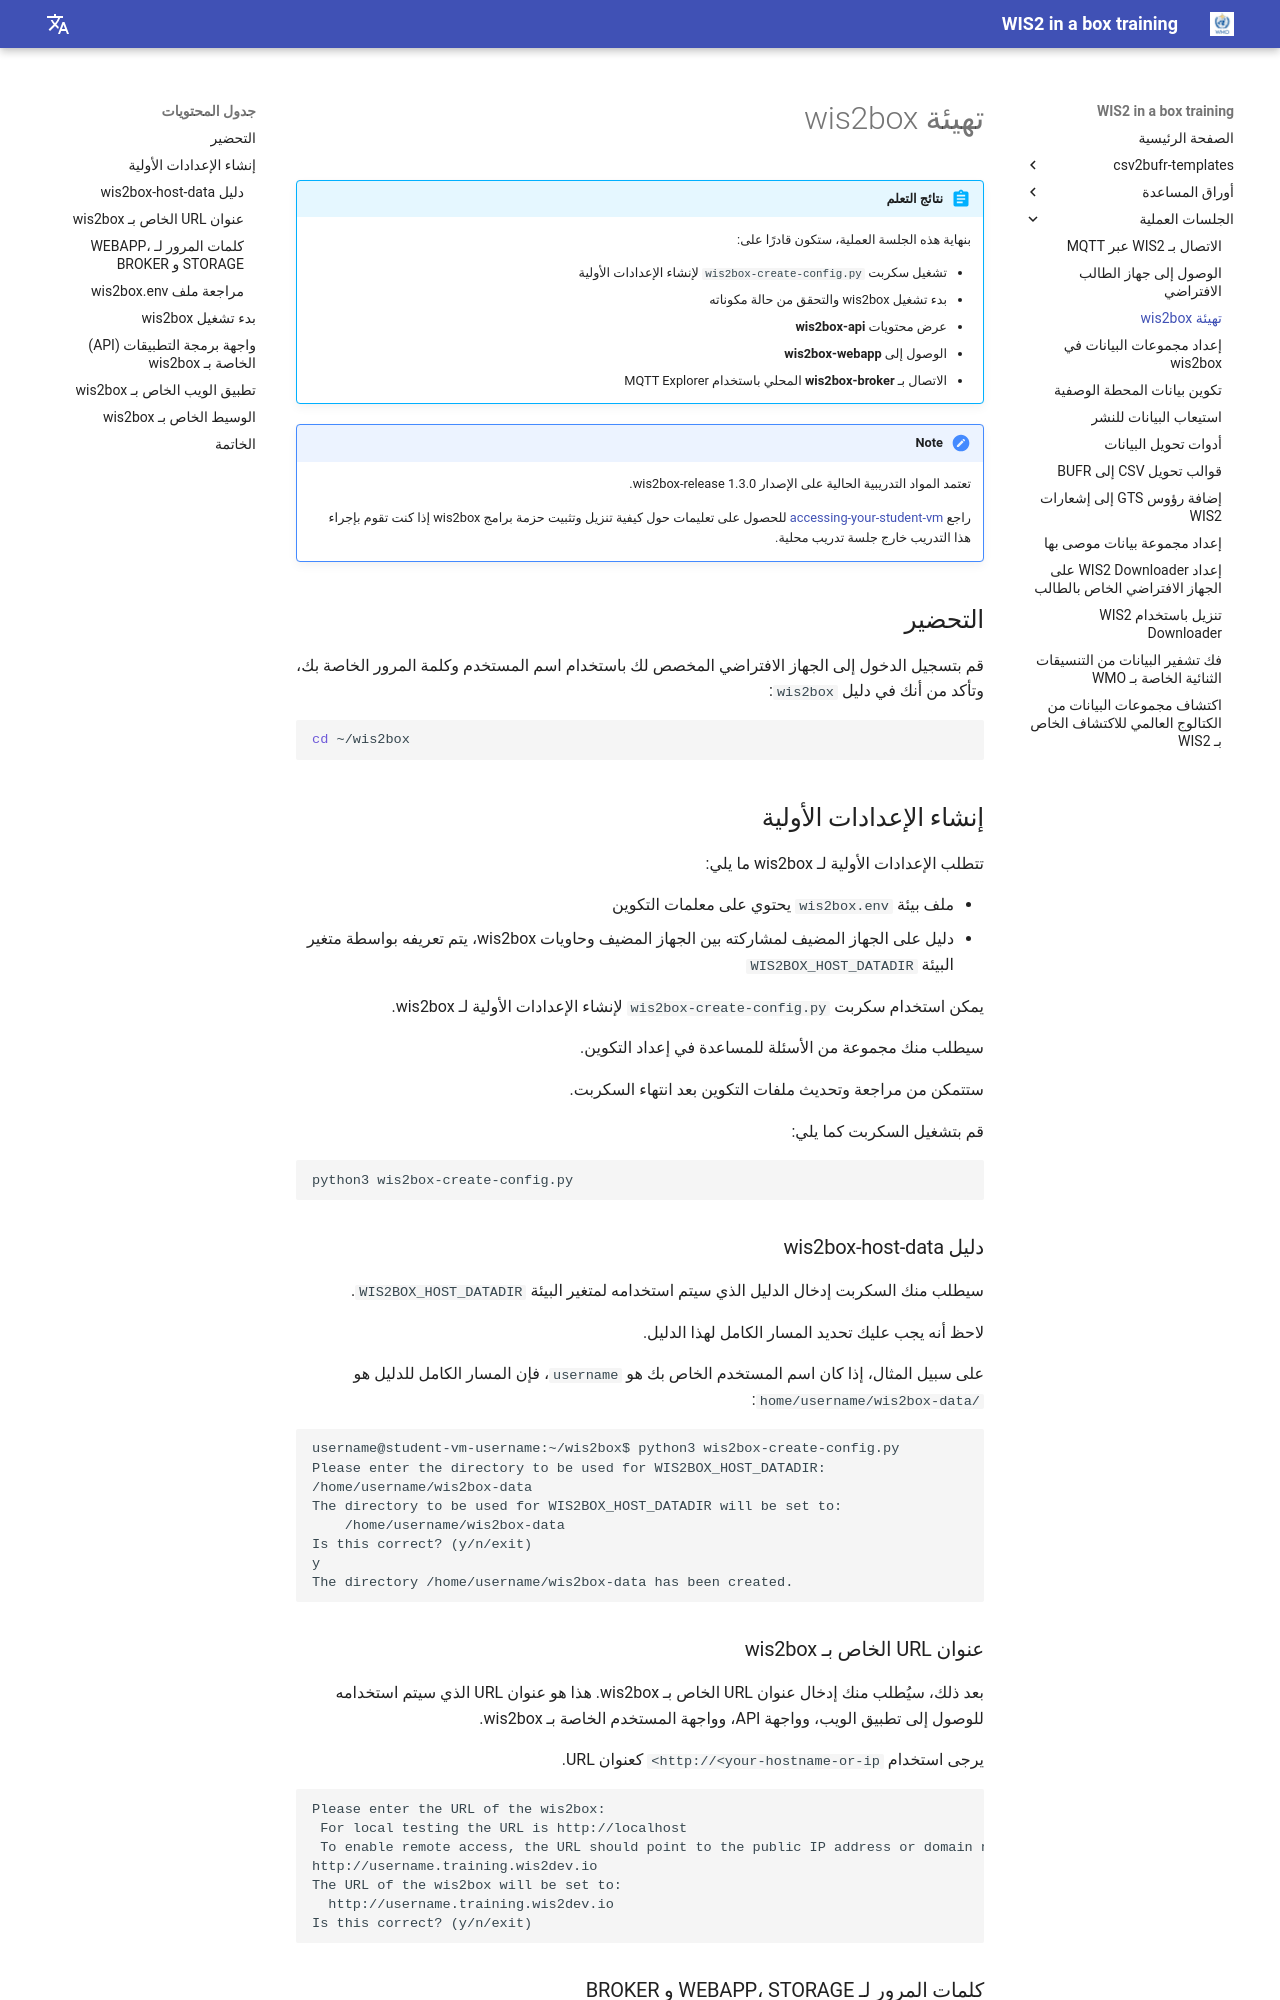

repository: wmo-im/wis2box-training · page: ar/practical-sessions/initializing-wis2box/index.html · generator: mkdocs

---
title: تهيئة wis2box
---

# تهيئة wis2box

!!! abstract "نتائج التعلم"

    بنهاية هذه الجلسة العملية، ستكون قادرًا على:

    - تشغيل سكربت `wis2box-create-config.py` لإنشاء الإعدادات الأولية
    - بدء تشغيل wis2box والتحقق من حالة مكوناته
    - عرض محتويات **wis2box-api**
    - الوصول إلى **wis2box-webapp**
    - الاتصال بـ **wis2box-broker** المحلي باستخدام MQTT Explorer

!!! note

    تعتمد المواد التدريبية الحالية على الإصدار wis2box-release 1.3.0.

    راجع [accessing-your-student-vm](./accessing-your-student-vm.md) للحصول على تعليمات حول كيفية تنزيل وتثبيت حزمة برامج wis2box إذا كنت تقوم بإجراء هذا التدريب خارج جلسة تدريب محلية.

## التحضير

قم بتسجيل الدخول إلى الجهاز الافتراضي المخصص لك باستخدام اسم المستخدم وكلمة المرور الخاصة بك، وتأكد من أنك في دليل `wis2box`:

```bash
cd ~/wis2box
```

## إنشاء الإعدادات الأولية

تتطلب الإعدادات الأولية لـ wis2box ما يلي:

- ملف بيئة `wis2box.env` يحتوي على معلمات التكوين
- دليل على الجهاز المضيف لمشاركته بين الجهاز المضيف وحاويات wis2box، يتم تعريفه بواسطة متغير البيئة `WIS2BOX_HOST_DATADIR`

يمكن استخدام سكربت `wis2box-create-config.py` لإنشاء الإعدادات الأولية لـ wis2box.

سيطلب منك مجموعة من الأسئلة للمساعدة في إعداد التكوين.

ستتمكن من مراجعة وتحديث ملفات التكوين بعد انتهاء السكربت.

قم بتشغيل السكربت كما يلي:

```bash
python3 wis2box-create-config.py
```

### دليل wis2box-host-data

سيطلب منك السكربت إدخال الدليل الذي سيتم استخدامه لمتغير البيئة `WIS2BOX_HOST_DATADIR`.

لاحظ أنه يجب عليك تحديد المسار الكامل لهذا الدليل.

على سبيل المثال، إذا كان اسم المستخدم الخاص بك هو `username`، فإن المسار الكامل للدليل هو `/home/username/wis2box-data`:

```{.copy}
username@student-vm-username:~/wis2box$ python3 wis2box-create-config.py
Please enter the directory to be used for WIS2BOX_HOST_DATADIR:
/home/username/wis2box-data
The directory to be used for WIS2BOX_HOST_DATADIR will be set to:
    /home/username/wis2box-data
Is this correct? (y/n/exit)
y
The directory /home/username/wis2box-data has been created.
```
